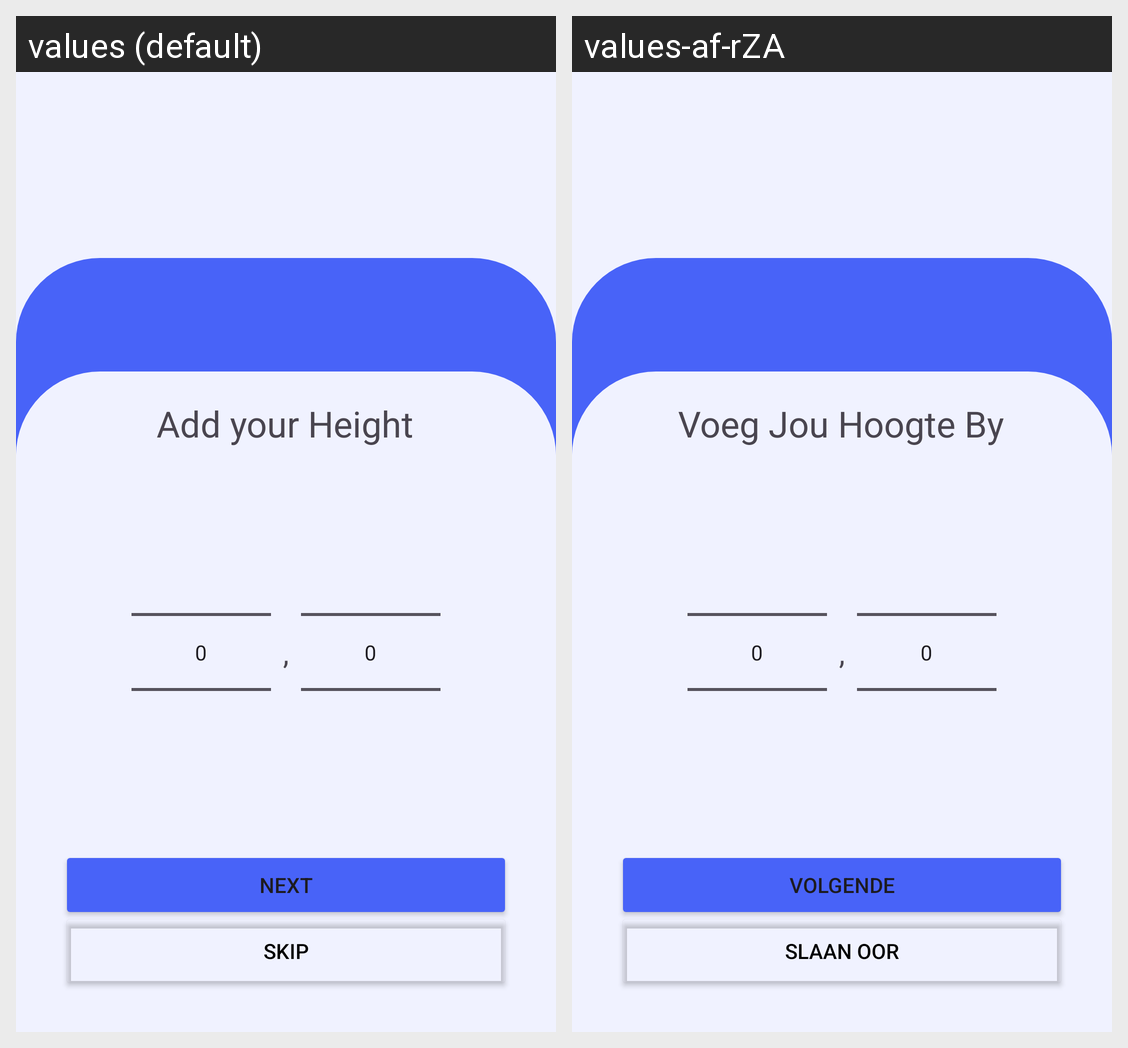

Here is an Android app screen in its default locale and in the app's own translations. Write out the translated-string differences for the strings that appear on this screen.
Android screen res/layout/activity_user_height.xml rendered under 2 locales, left to right: values (default), values-af-rZA. Device: Nexus 5 (rendered at 1080×1920; each locale shown at half size, 540×960, under a caption strip naming it); theme Theme.Limitless.
Strings drawn on this screen, with the default value and each locale's value (text and hints the layout hard-codes, and strings that could not be matched under every locale, appear in the picture but are not listed):

add_your_height
  values: Add your Height
  values-af-rZA: Voeg Jou Hoogte By

next3
  values: Next
  values-af-rZA: Volgende

skip2
  values: Skip
  values-af-rZA: Slaan Oor
